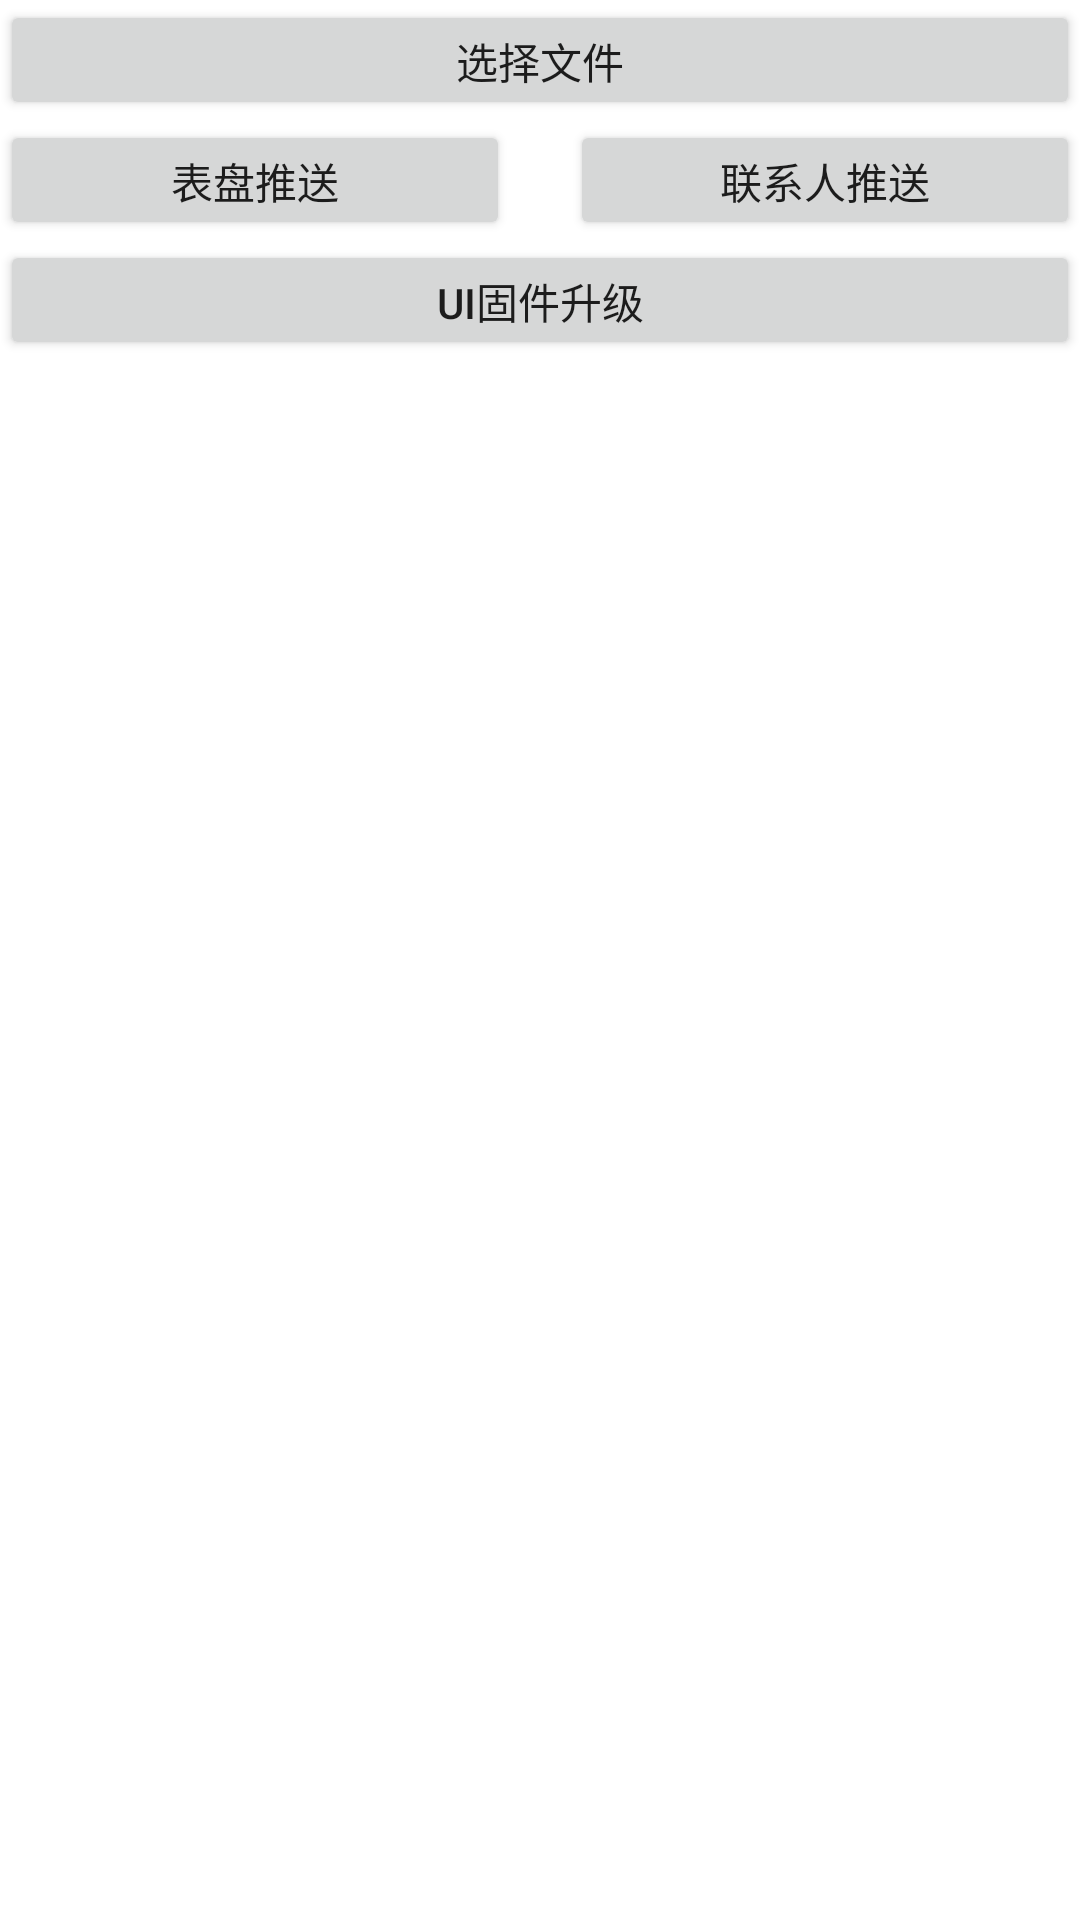

Write the Android layout XML for this screen, with the resource values it uses.
<!-- AndroidManifest.xml: application theme Theme.BLESDK -->
<!-- res/layout/activity_ota_big_data.xml -->
<layout
    xmlns:android="http://schemas.android.com/apk/res/android">

    <LinearLayout
        android:orientation="vertical"
        android:layout_width="match_parent"
        android:layout_height="match_parent">

        <Button
            android:id="@+id/bt_select_file"
            android:layout_width="match_parent"
            android:layout_height="40dp"
            android:text="选择文件" />

        <LinearLayout
            android:layout_width="match_parent"
            android:layout_height="wrap_content"
            android:orientation="horizontal">

            <Button
                android:id="@+id/bt_1"
                android:layout_width="0dp"
                android:layout_height="40dp"
                android:layout_weight="1"
                android:text="表盘推送" />

            <Button
                android:id="@+id/bt_2"
                android:layout_marginLeft="20dp"
                android:layout_width="0dp"
                android:layout_height="40dp"
                android:layout_weight="1"
                android:text="联系人推送" />

        </LinearLayout>

        <Button
            android:id="@+id/bt_3"
            android:layout_width="match_parent"
            android:layout_height="40dp"
            android:text="UI固件升级" />

    </LinearLayout>

</layout>
<!-- resources referenced by this layout -->
<resources>
  <style name="Theme.BLESDK" parent="Theme.MaterialComponents.DayNight.DarkActionBar">
          
          <item name="colorPrimary">@color/purple_500</item>
          <item name="colorPrimaryVariant">@color/purple_700</item>
          <item name="colorOnPrimary">@color/white</item>
          
          <item name="colorSecondary">@color/teal_200</item>
          <item name="colorSecondaryVariant">@color/teal_700</item>
          <item name="colorOnSecondary">@color/black</item>
          
          <item name="android:statusBarColor">?attr/colorPrimaryVariant</item>
          
      </style>
  <color name="purple_500">#FF6200EE</color>
  <color name="purple_700">#FF3700B3</color>
  <color name="white">#FFFFFFFF</color>
  <color name="teal_200">#FF03DAC5</color>
  <color name="teal_700">#FF018786</color>
  <color name="black">#FF000000</color>
</resources>
